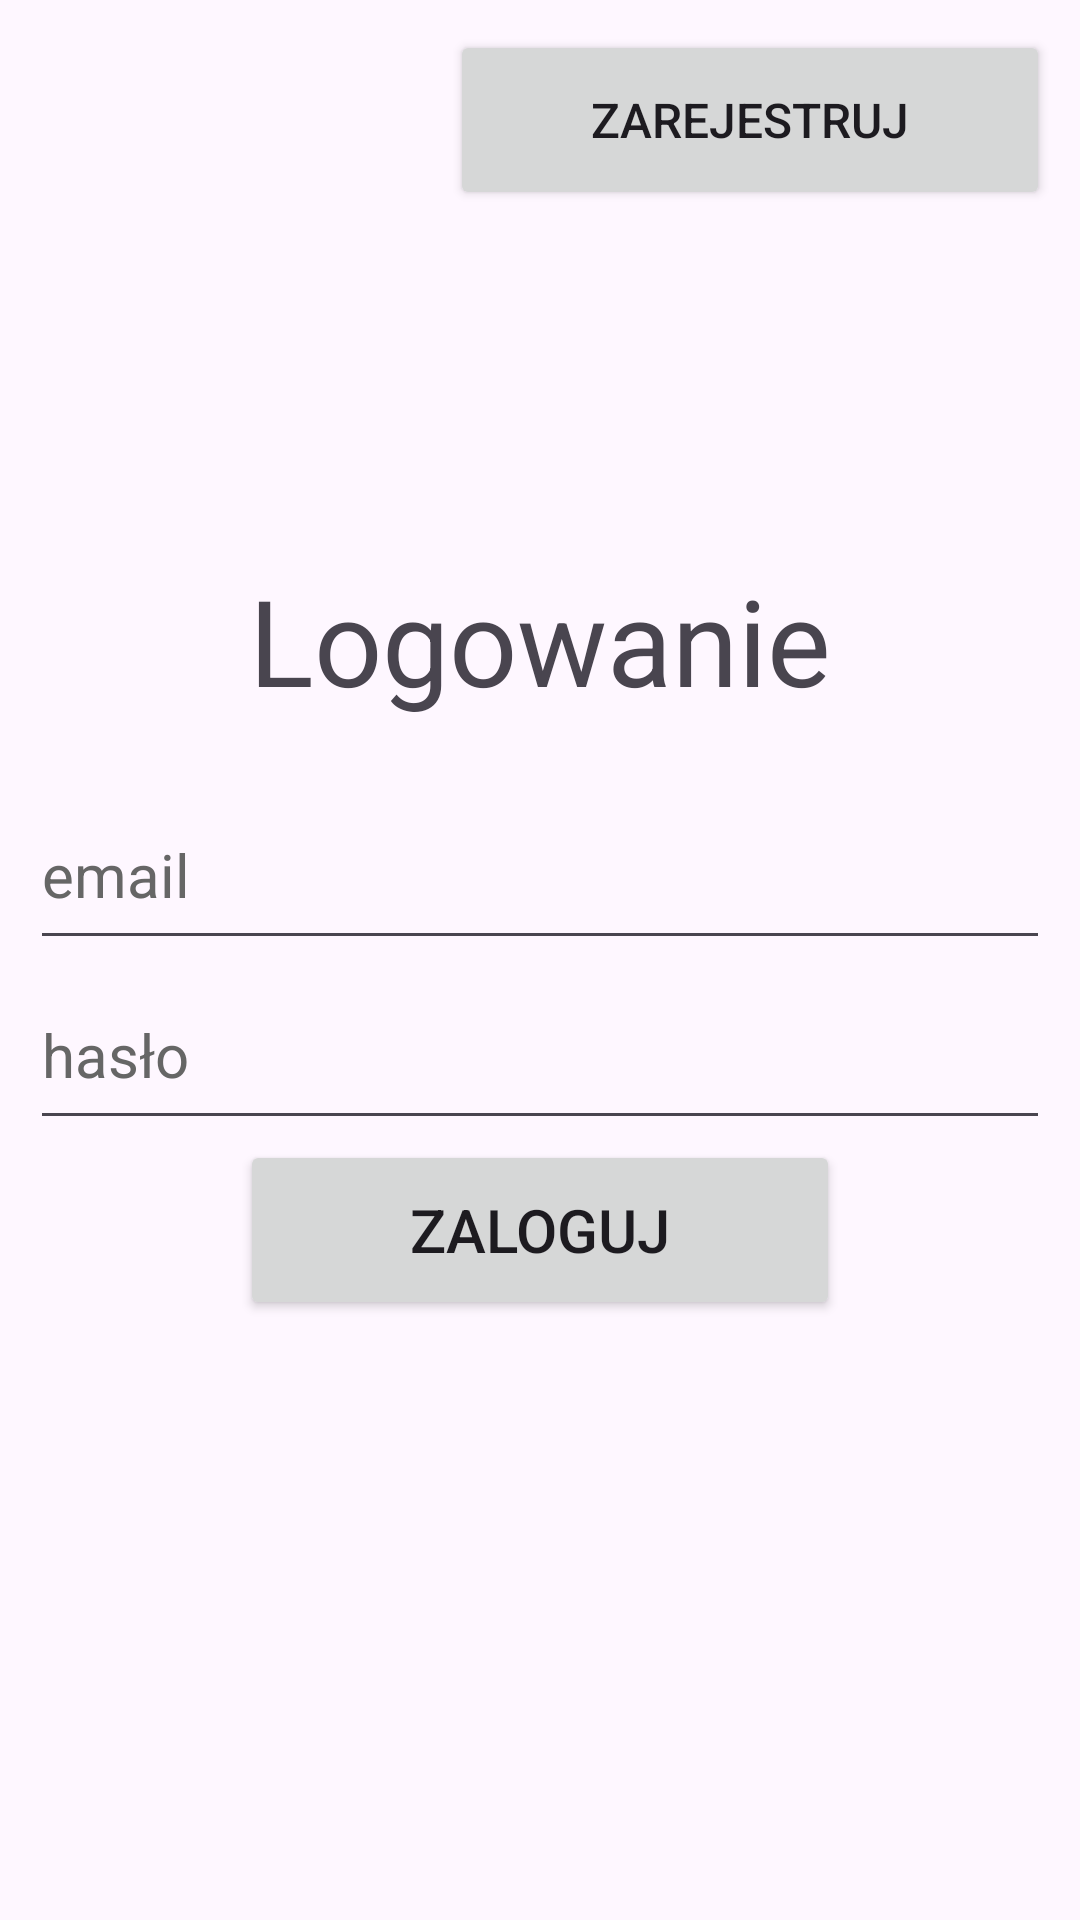

This screen was rendered from an Android layout file. Write that file and the resources it references.
<!-- AndroidManifest.xml: activity theme Theme.EwidencjaCzasuPracy -->
<!-- res/layout/activity_main.xml -->
<?xml version="1.0" encoding="utf-8"?>
<androidx.constraintlayout.widget.ConstraintLayout xmlns:android="http://schemas.android.com/apk/res/android"
    xmlns:app="http://schemas.android.com/apk/res-auto"
    xmlns:tools="http://schemas.android.com/tools"
    android:id="@+id/main"
    android:layout_width="match_parent"
    android:layout_height="match_parent"
    tools:context=".MainActivity">

    <Button
        android:id="@+id/button_register_company"
        android:layout_width="200dp"
        android:layout_height="60dp"
        android:layout_marginTop="10dp"
        android:layout_marginEnd="10dp"
        android:gravity="center"
        android:text="@string/button_register"
        android:textSize="16sp"
        app:layout_constraintEnd_toEndOf="parent"
        app:layout_constraintTop_toTopOf="parent" />

    <TextView
        android:id="@+id/textView"
        android:layout_width="wrap_content"
        android:layout_height="wrap_content"
        android:layout_marginBottom="20dp"
        android:text="@string/text_login"
        android:textSize="40sp"
        app:layout_constraintBottom_toTopOf="@+id/linearLayout"
        app:layout_constraintEnd_toEndOf="@+id/linearLayout"
        app:layout_constraintStart_toStartOf="@+id/linearLayout" />

    <LinearLayout
        android:id="@+id/linearLayout"
        android:layout_width="0dp"
        android:layout_height="wrap_content"
        android:layout_marginStart="10dp"
        android:layout_marginEnd="10dp"
        android:orientation="vertical"
        app:layout_constraintBottom_toBottomOf="parent"
        app:layout_constraintEnd_toEndOf="parent"
        app:layout_constraintStart_toStartOf="parent"
        app:layout_constraintTop_toTopOf="parent">
        <EditText
            android:id="@+id/input_email"
            android:layout_width="match_parent"
            android:layout_height="60dp"
            android:autofillHints="emailAddress"
            android:ems="10"
            android:hint="@string/hint_email"
            android:inputType="textEmailAddress"
            android:textColor="@color/black"
            android:textColorHint="@color/hint_color"
            android:textSize="20sp" />

        <LinearLayout
            android:layout_width="match_parent"
            android:layout_height="match_parent"
            android:orientation="horizontal"
            android:visibility="gone">

            <EditText
                android:id="@+id/input_name"
                android:layout_width="wrap_content"
                android:layout_height="50dp"
                android:layout_weight="1"
                android:autofillHints="textPersonName"
                android:ems="10"
                android:hint="@string/hint_name"
                android:inputType="text"
                android:textColor="@color/black"
                android:textColorHint="@color/hint_color"
                android:textSize="20sp" />

            <EditText
                android:id="@+id/input_surname"
                android:layout_width="wrap_content"
                android:layout_height="50dp"
                android:layout_weight="1"
                android:autofillHints="textPersonName"
                android:ems="10"
                android:hint="@string/hint_surname"
                android:inputType="text"
                android:textColor="@color/black"
                android:textColorHint="@color/hint_color"
                android:textSize="20sp" />
        </LinearLayout>

        <EditText
            android:id="@+id/input_password"
            android:layout_width="match_parent"
            android:layout_height="60dp"
            android:autofillHints="Password"
            android:ems="10"
            android:hint="@string/hint_password"
            android:inputType="textPassword"
            android:textColor="@color/black"
            android:textColorHint="@color/hint_color"
            android:textSize="20sp" />

        <EditText
            android:id="@+id/input_password_again"
            android:layout_width="match_parent"
            android:layout_height="60dp"
            android:autofillHints="Password"
            android:ems="10"
            android:hint="@string/hint_password_again"
            android:inputType="textPassword"
            android:textColor="@color/black"
            android:textColorHint="@color/hint_color"
            android:textSize="20sp"
            android:visibility="gone"/>

        <androidx.constraintlayout.widget.ConstraintLayout
            android:layout_width="match_parent"
            android:layout_height="wrap_content" />

    </LinearLayout>

    <Button
        android:id="@+id/button_login"
        android:layout_width="200dp"
        android:layout_height="60dp"
        android:text="@string/button_login"
        android:textSize="20sp"
        app:layout_constraintEnd_toEndOf="@+id/linearLayout"
        app:layout_constraintStart_toStartOf="@+id/linearLayout"
        app:layout_constraintTop_toBottomOf="@+id/linearLayout" />


</androidx.constraintlayout.widget.ConstraintLayout>
<!-- resources referenced by this layout -->
<resources>
  <color name="black">#FF000000</color>
  <color name="hint_color">#666666</color>
  <string name="button_login">Zaloguj</string>
  <string name="button_register">Zarejestruj</string>
  <string name="hint_email">email</string>
  <string name="hint_name">Imię</string>
  <string name="hint_password">hasło</string>
  <string name="hint_password_again">powtórz hasło</string>
  <string name="hint_surname">Nazwisko</string>
  <string name="text_login">Logowanie</string>
  <style name="Theme.EwidencjaCzasuPracy" parent="Base.Theme.EwidencjaCzasuPracy" />
  <style name="Base.Theme.EwidencjaCzasuPracy" parent="Theme.Material3.DayNight.NoActionBar">
          
          
      </style>
</resources>
